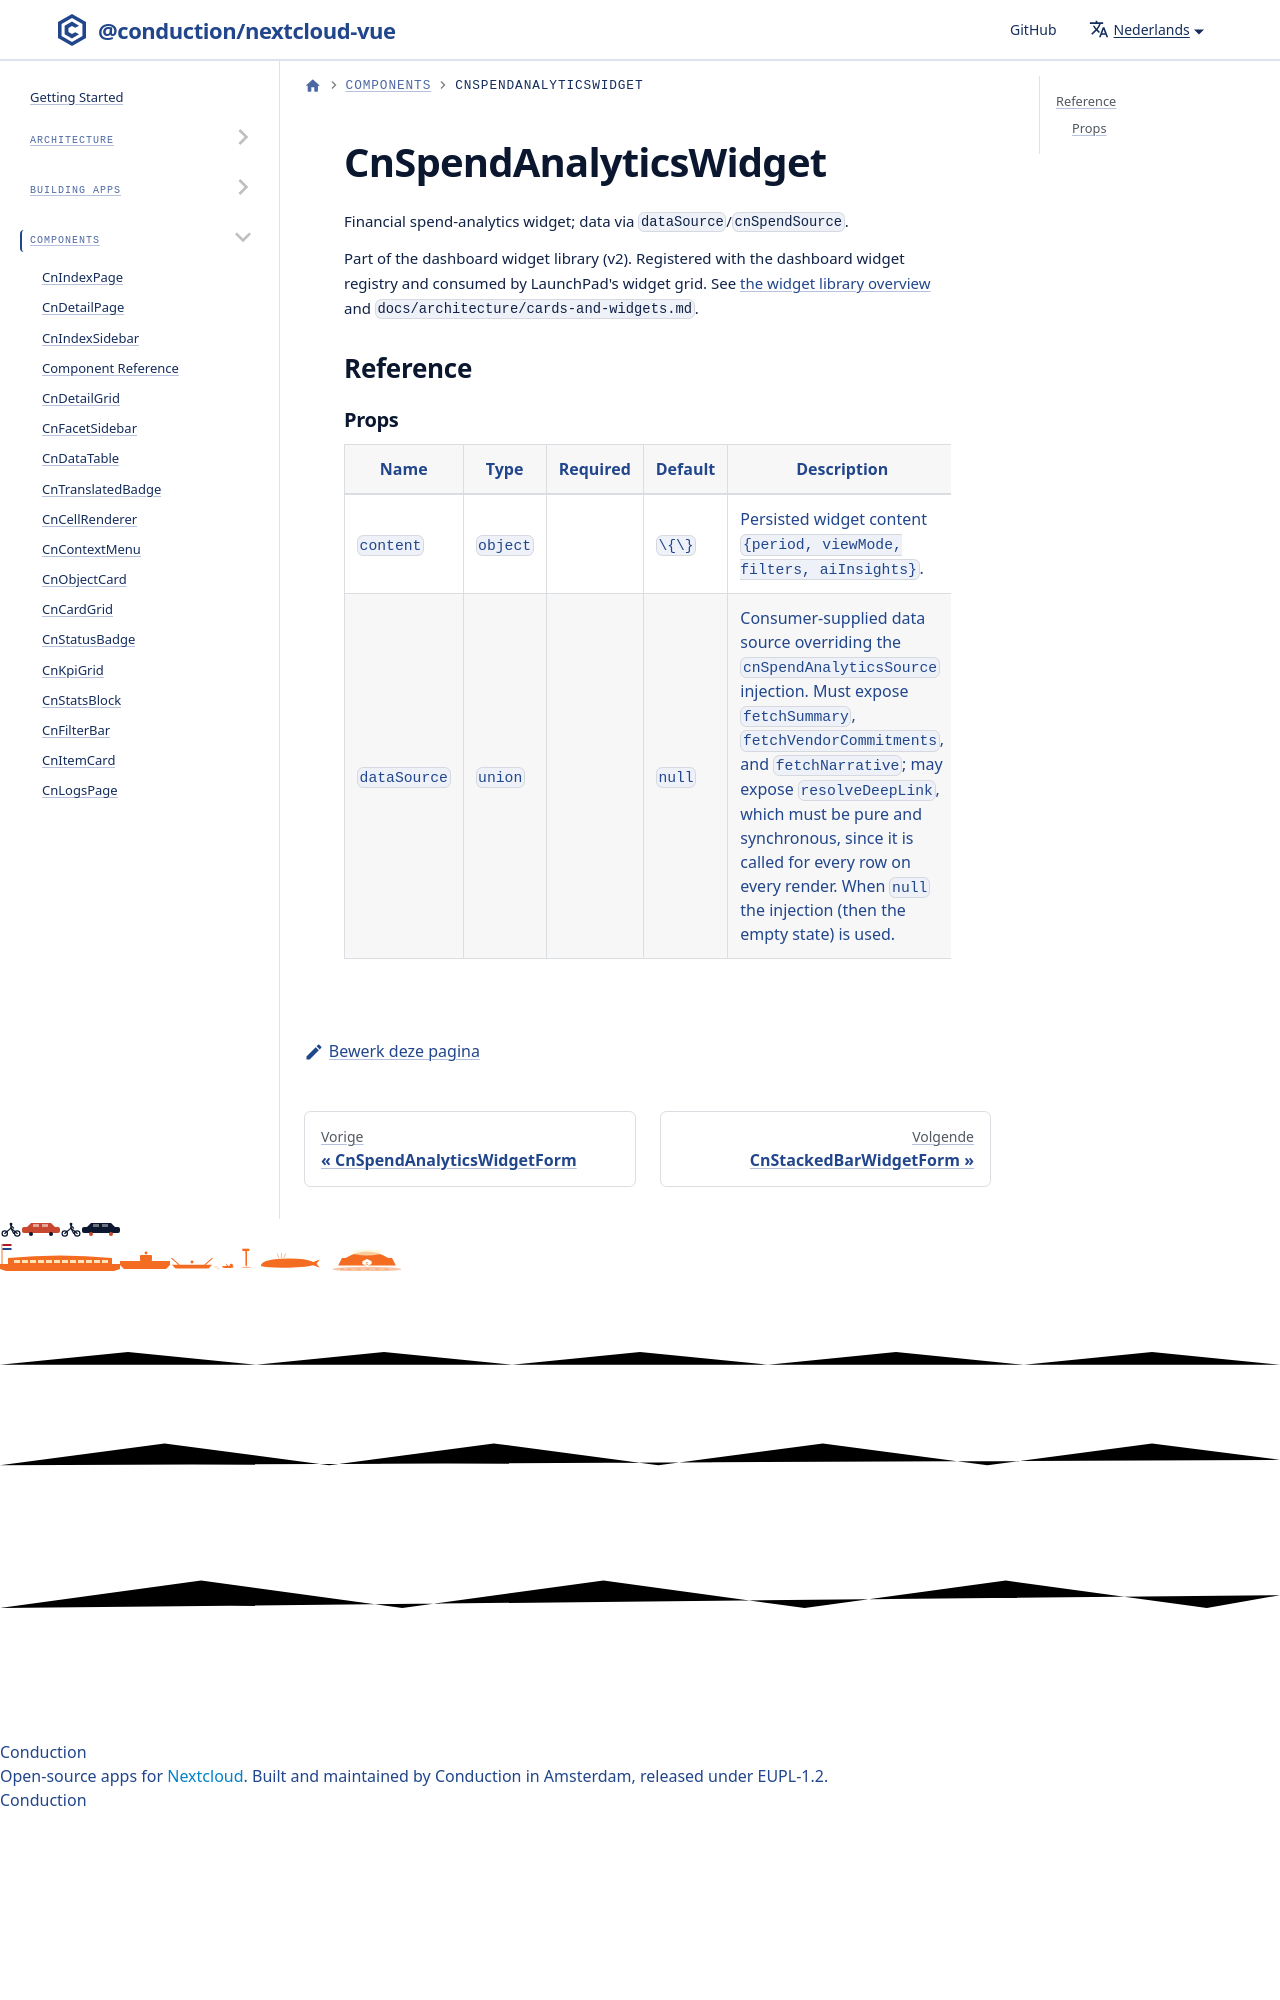

repository: ConductionNL/nextcloud-vue · page: nl/docs/components/cn-spend-analytics-widget/index.html · generator: docusaurus

# CnSpendAnalyticsWidget

Financial spend-analytics widget; data via `dataSource`/`cnSpendSource`.

Part of the dashboard widget library (v2). Registered with the dashboard widget registry and consumed by LaunchPad's widget grid. See [the widget library overview](./cn-widget-grid.md) and `docs/architecture/cards-and-widgets.md`.
